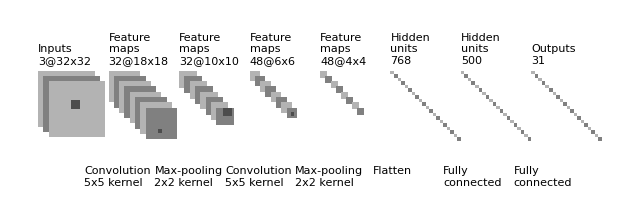

The script that saved this image: (Note: this script raises an exception after producing the figure.)
"""
[redacted]
All rights reserved.

Redistribution and use in source and binary forms, with or without
    modification, are permitted provided that the following conditions are met:

1. Redistributions of source code must retain the above copyright notice, this
    list of conditions and the following disclaimer.

2. Redistributions in binary form must reproduce the above copyright notice,
    this list of conditions and the following disclaimer in the documentation
    and/or other materials provided with the distribution.

3. Neither the name of the copyright holder nor the names of its contributors
    may be used to endorse or promote products derived from this software
    without specific prior written permission.

THIS SOFTWARE IS PROVIDED BY THE COPYRIGHT HOLDERS AND CONTRIBUTORS "AS IS"
    AND ANY EXPRESS OR IMPLIED WARRANTIES, INCLUDING, BUT NOT LIMITED TO, THE
    IMPLIED WARRANTIES OF MERCHANTABILITY AND FITNESS FOR A PARTICULAR PURPOSE
    ARE DISCLAIMED. IN NO EVENT SHALL THE COPYRIGHT HOLDER OR CONTRIBUTORS BE
    LIABLE FOR ANY DIRECT, INDIRECT, INCIDENTAL, SPECIAL, EXEMPLARY, OR
    CONSEQUENTIAL DAMAGES (INCLUDING, BUT NOT LIMITED TO, PROCUREMENT OF
    SUBSTITUTE GOODS OR SERVICES; LOSS OF USE, DATA, OR PROFITS; OR BUSINESS
    INTERRUPTION) HOWEVER CAUSED AND ON ANY THEORY OF LIABILITY, WHETHER IN
    CONTRACT, STRICT LIABILITY, OR TORT (INCLUDING NEGLIGENCE OR OTHERWISE)
    ARISING IN ANY WAY OUT OF THE USE OF THIS SOFTWARE, EVEN IF ADVISED OF THE
    POSSIBILITY OF SUCH DAMAGE.
"""


import os
import numpy as np
import matplotlib.pyplot as plt
plt.rcdefaults()
from matplotlib.lines import Line2D
from matplotlib.patches import Rectangle
from matplotlib.collections import PatchCollection


NumConvMax = 8
NumFcMax = 20
White = 1.
Light = 0.7
Medium = 0.5
Dark = 0.3
Black = 0.


def add_layer(patches, colors, size=24, num=5,
              top_left=[0, 0],
              loc_diff=[3, -3],
              ):
    # add a rectangle
    top_left = np.array(top_left)
    loc_diff = np.array(loc_diff)
    loc_start = top_left - np.array([0, size])
    for ind in range(num):
        patches.append(Rectangle(loc_start + ind * loc_diff, size, size))
        if ind % 2:
            colors.append(Medium)
        else:
            colors.append(Light)


def add_mapping(patches, colors, start_ratio, patch_size, ind_bgn,
                top_left_list, loc_diff_list, num_show_list, size_list):

    start_loc = top_left_list[ind_bgn] \
        + (num_show_list[ind_bgn] - 1) * np.array(loc_diff_list[ind_bgn]) \
        + np.array([start_ratio[0] * size_list[ind_bgn],
                    -start_ratio[1] * size_list[ind_bgn]])

    end_loc = top_left_list[ind_bgn + 1] \
        + (num_show_list[ind_bgn + 1] - 1) \
        * np.array(loc_diff_list[ind_bgn + 1]) \
        + np.array([(start_ratio[0] + .5 * patch_size / size_list[ind_bgn]) *
                    size_list[ind_bgn + 1],
                    -(start_ratio[1] - .5 * patch_size / size_list[ind_bgn]) *
                    size_list[ind_bgn + 1]])

    patches.append(Rectangle(start_loc, patch_size, patch_size))
    colors.append(Dark)
    patches.append(Line2D([start_loc[0], end_loc[0]],
                          [start_loc[1], end_loc[1]]))
    colors.append(Black)
    patches.append(Line2D([start_loc[0] + patch_size, end_loc[0]],
                          [start_loc[1], end_loc[1]]))
    colors.append(Black)
    patches.append(Line2D([start_loc[0], end_loc[0]],
                          [start_loc[1] + patch_size, end_loc[1]]))
    colors.append(Black)
    patches.append(Line2D([start_loc[0] + patch_size, end_loc[0]],
                          [start_loc[1] + patch_size, end_loc[1]]))
    colors.append(Black)


def label(xy, text, xy_off=[0, 4]):
    plt.text(xy[0] + xy_off[0], xy[1] + xy_off[1], text,
             family='sans-serif', size=8)


if __name__ == '__main__':

    fc_unit_size = 2
    layer_width = 40

    patches = []
    colors = []

    fig, ax = plt.subplots()


    ############################
    # conv layers
    size_list = [32, 18, 10, 6, 4]
    num_list = [3, 32, 32, 48, 48]
    x_diff_list = [0, layer_width, layer_width, layer_width, layer_width]
    text_list = ['Inputs'] + ['Feature\nmaps'] * (len(size_list) - 1)
    loc_diff_list = [[3, -3]] * len(size_list)

    num_show_list = list(map(min, num_list, [NumConvMax] * len(num_list)))
    top_left_list = np.c_[np.cumsum(x_diff_list), np.zeros(len(x_diff_list))]

    for ind in range(len(size_list)):
        add_layer(patches, colors, size=size_list[ind],
                  num=num_show_list[ind],
                  top_left=top_left_list[ind], loc_diff=loc_diff_list[ind])
        label(top_left_list[ind], text_list[ind] + '\n{}@{}x{}'.format(
            num_list[ind], size_list[ind], size_list[ind]))


    ############################
    # in between layers
    start_ratio_list = [[0.4, 0.5], [0.4, 0.8], [0.4, 0.5], [0.4, 0.8]]
    patch_size_list = [5, 2, 5, 2]
    ind_bgn_list = range(len(patch_size_list))
    text_list = ['Convolution', 'Max-pooling', 'Convolution', 'Max-pooling']

    for ind in range(len(patch_size_list)):
        add_mapping(patches, colors, start_ratio_list[ind],
                    patch_size_list[ind], ind,
                    top_left_list, loc_diff_list, num_show_list, size_list)
        label(top_left_list[ind], text_list[ind] + '\n{}x{} kernel'.format(
            patch_size_list[ind], patch_size_list[ind]), xy_off=[26, -65])


    ############################
    # fully connected layers
    size_list = [fc_unit_size, fc_unit_size, fc_unit_size]
    num_list = [768, 500, 31]
    num_show_list = list(map(min, num_list, [NumFcMax] * len(num_list)))
    x_diff_list = [sum(x_diff_list) + layer_width, layer_width, layer_width]
    top_left_list = np.c_[np.cumsum(x_diff_list), np.zeros(len(x_diff_list))]
    loc_diff_list = [[fc_unit_size, -fc_unit_size]] * len(top_left_list)
    text_list = ['Hidden\nunits'] * (len(size_list) - 1) + ['Outputs']

    for ind in range(len(size_list)):
        add_layer(patches, colors, size=size_list[ind], num=num_show_list[ind],
                  top_left=top_left_list[ind], loc_diff=loc_diff_list[ind])
        label(top_left_list[ind], text_list[ind] + '\n{}'.format(
            num_list[ind]))

    text_list = ['Flatten\n', 'Fully\nconnected', 'Fully\nconnected']

    for ind in range(len(size_list)):
        label(top_left_list[ind], text_list[ind], xy_off=[-10, -65])

    ############################
    colors += [0, 1]
    collection = PatchCollection(patches, cmap=plt.cm.gray)
    collection.set_array(np.array(colors))
    ax.add_collection(collection)
    plt.tight_layout()
    plt.axis('equal')
    plt.axis('off')
    plt.show()
    fig.set_size_inches(8, 2.5)

    fig_dir = '../thesis/Figure'
    fig_ext = '.png'
    fig.savefig(os.path.join(fig_dir, 'RecognitionChinese' + fig_ext),
                bbox_inches='tight', pad_inches=0)
